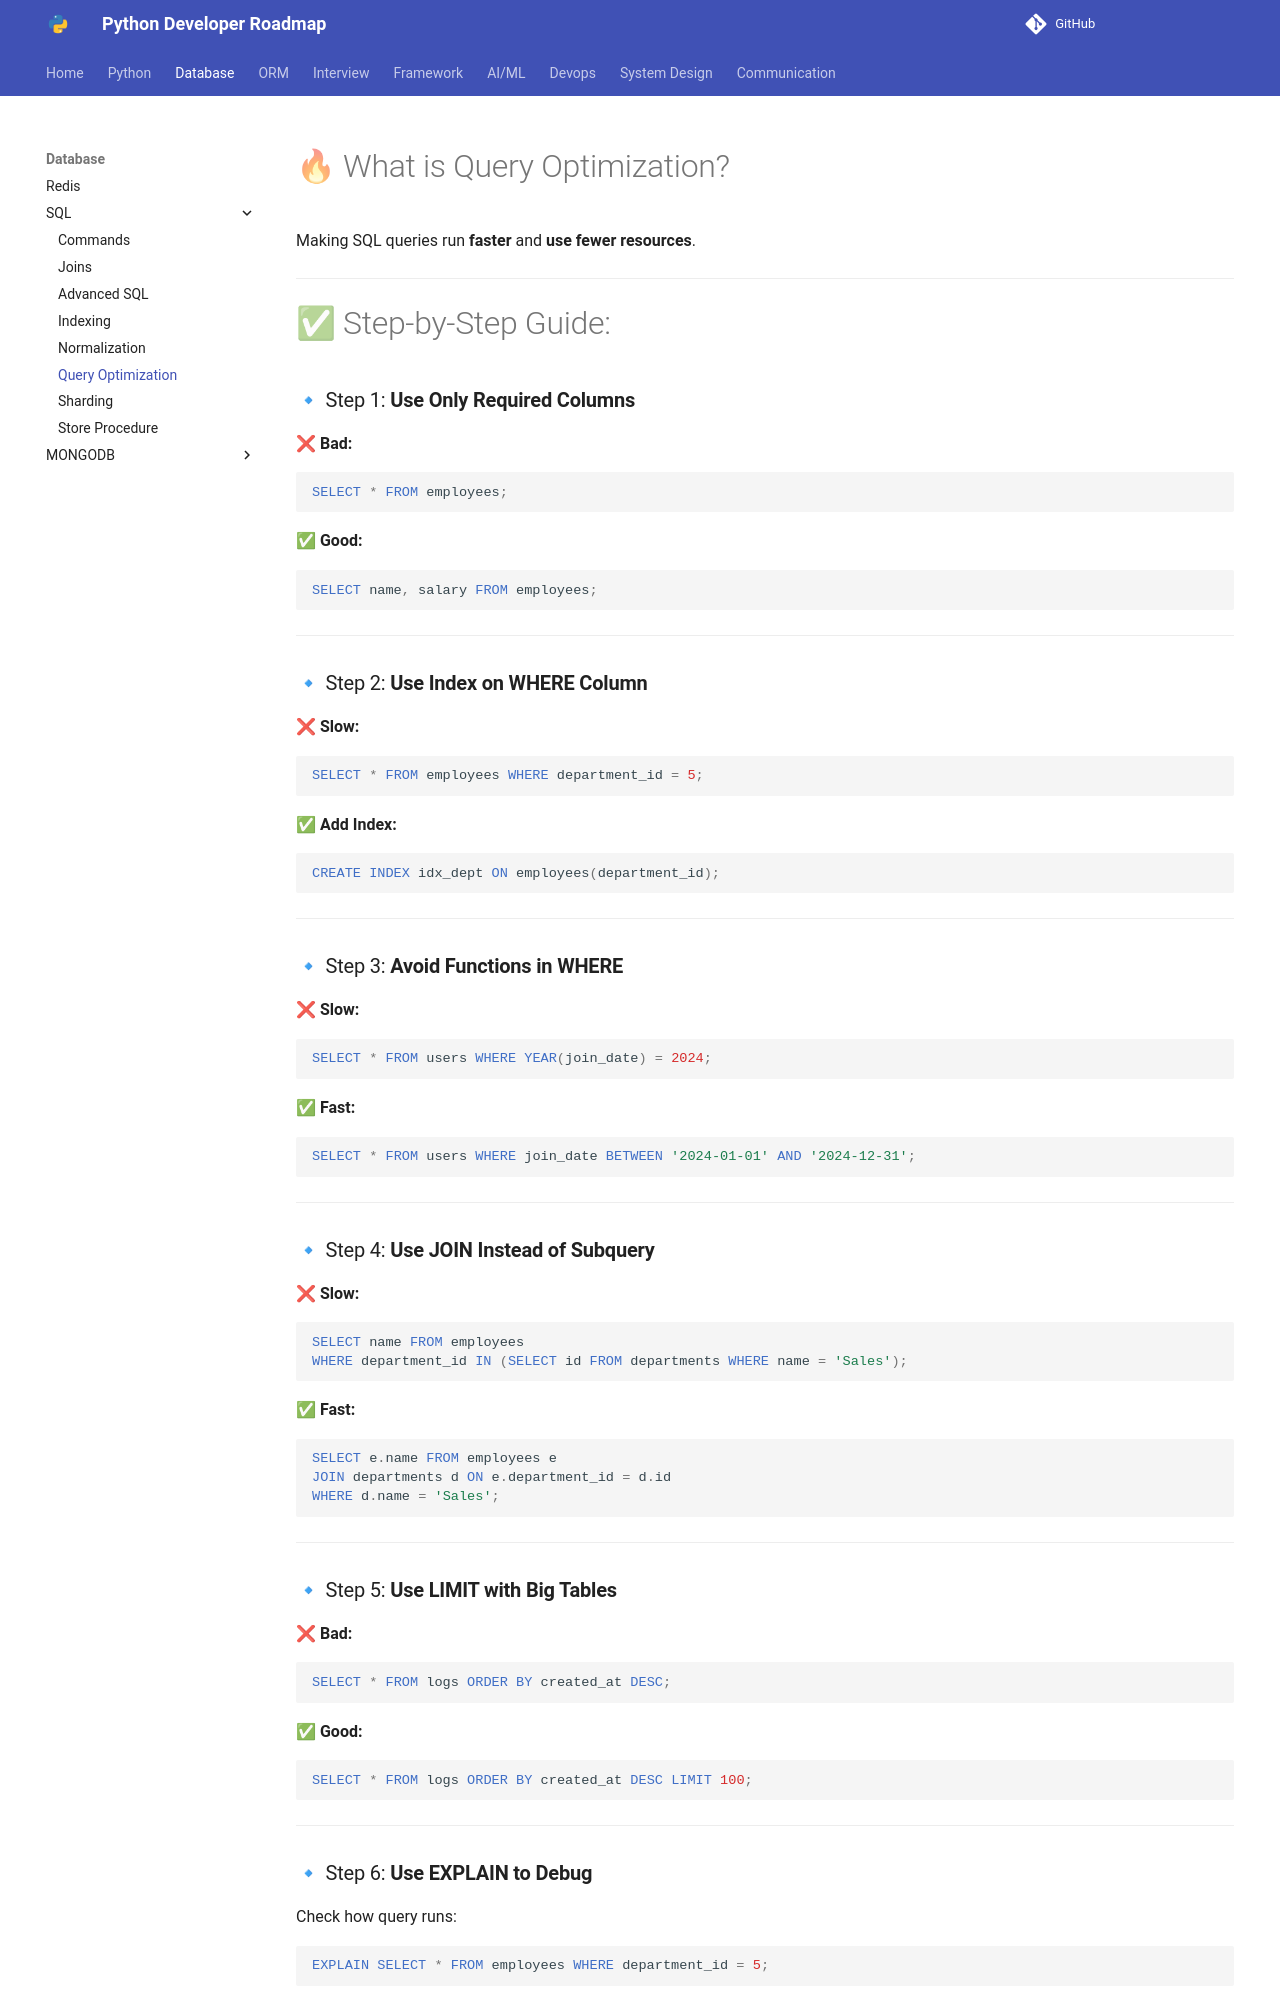

repository: Dhruvish09/developer-roadmap · page: Database/SQL/query_optimization.html · generator: mkdocs

# 🔥 What is Query Optimization?

Making SQL queries run **faster** and **use fewer resources**.

---

# ✅ Step-by-Step Guide:

### 🔹 Step 1: **Use Only Required Columns**

**❌ Bad:**

```sql
SELECT * FROM employees;
```

**✅ Good:**

```sql
SELECT name, salary FROM employees;
```

---

### 🔹 Step 2: **Use Index on WHERE Column**

**❌ Slow:**

```sql
SELECT * FROM employees WHERE department_id = 5;
```

**✅ Add Index:**

```sql
CREATE INDEX idx_dept ON employees(department_id);
```

---

### 🔹 Step 3: **Avoid Functions in WHERE**

**❌ Slow:**

```sql
SELECT * FROM users WHERE YEAR(join_date) = 2024;
```

**✅ Fast:**

```sql
SELECT * FROM users WHERE join_date BETWEEN '2024-01-01' AND '2024-12-31';
```

---

### 🔹 Step 4: **Use JOIN Instead of Subquery**

**❌ Slow:**

```sql
SELECT name FROM employees
WHERE department_id IN (SELECT id FROM departments WHERE name = 'Sales');
```

**✅ Fast:**

```sql
SELECT e.name FROM employees e
JOIN departments d ON e.department_id = d.id
WHERE d.name = 'Sales';
```

---

### 🔹 Step 5: **Use LIMIT with Big Tables**

**❌ Bad:**

```sql
SELECT * FROM logs ORDER BY created_at DESC;
```

**✅ Good:**

```sql
SELECT * FROM logs ORDER BY created_at DESC LIMIT 100;
```

---
